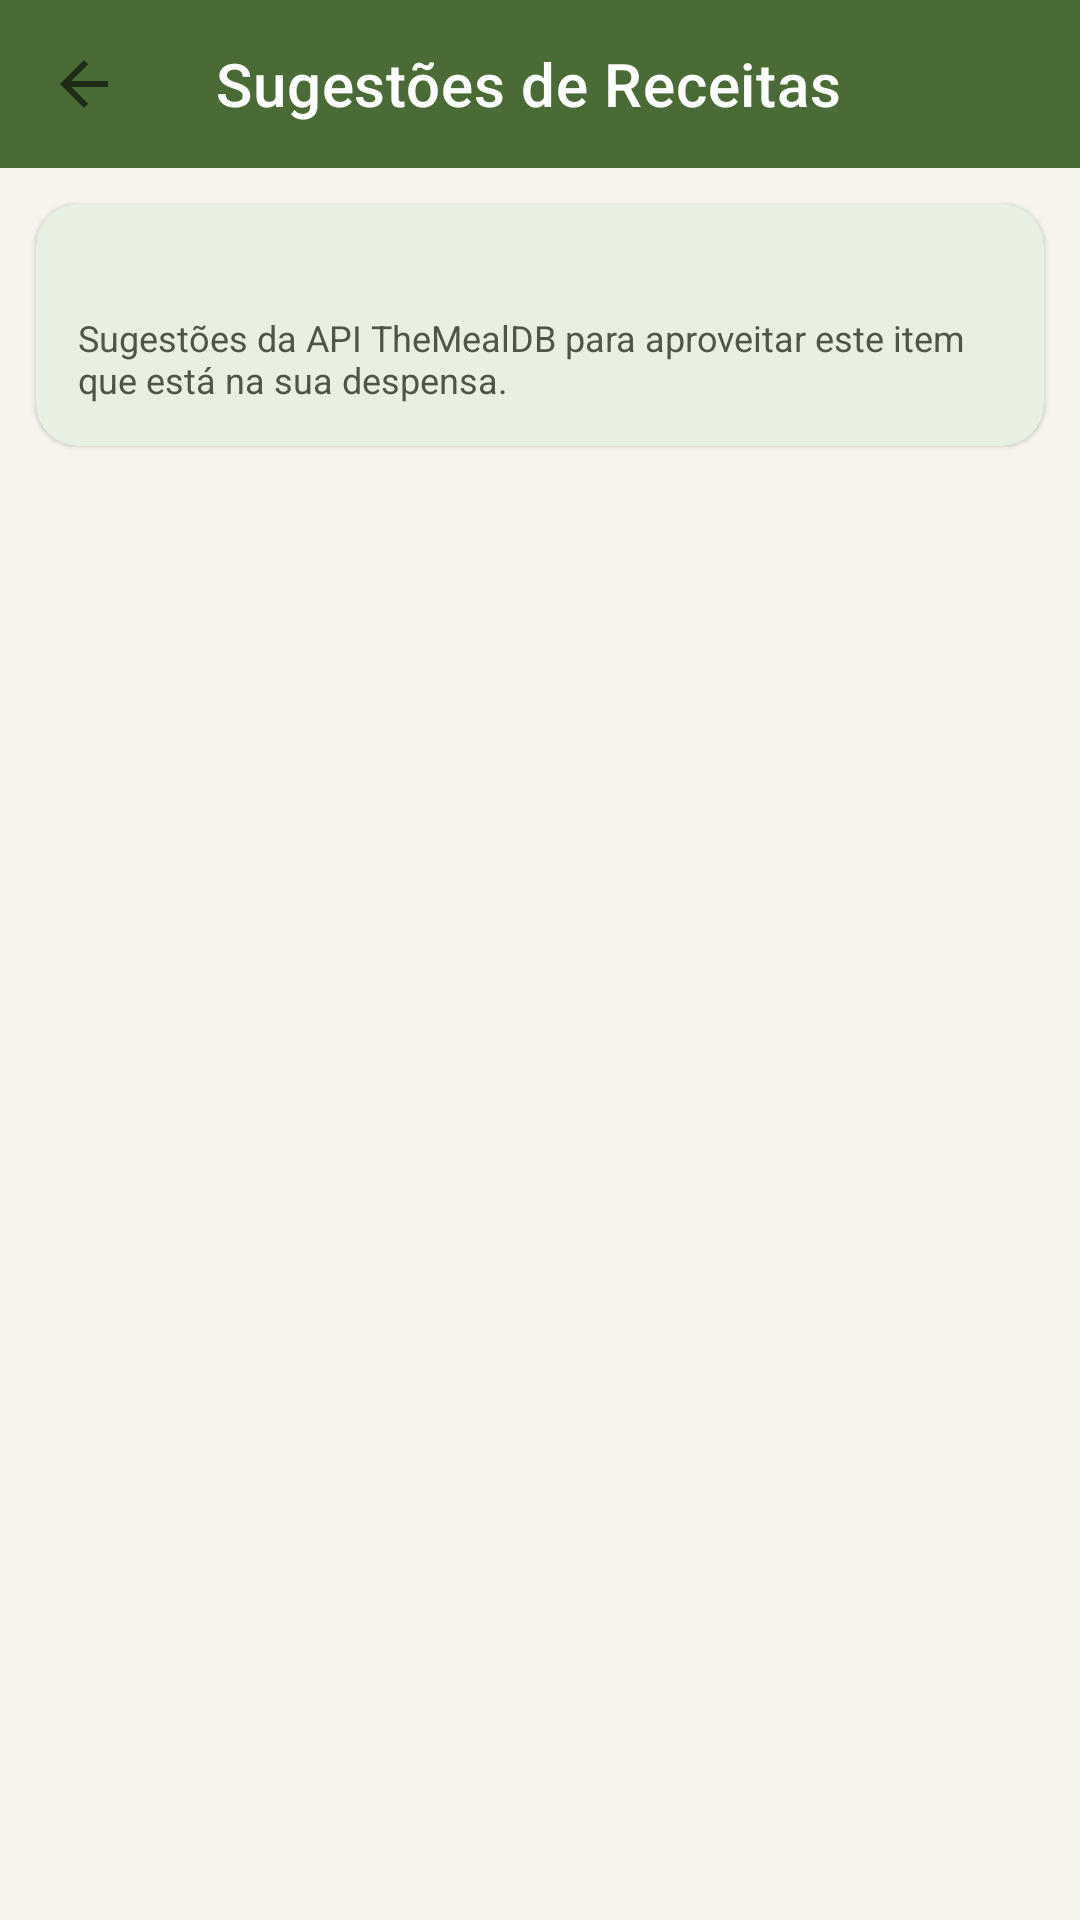

Android layout source for this screen:
<!-- AndroidManifest.xml: application theme Theme.ChefDeDespensa -->
<!-- res/layout/activity_receitas.xml -->
<?xml version="1.0" encoding="utf-8"?>
<LinearLayout xmlns:android="http://schemas.android.com/apk/res/android"
    xmlns:app="http://schemas.android.com/apk/res-auto"
    xmlns:tools="http://schemas.android.com/tools"
    android:layout_width="match_parent"
    android:layout_height="match_parent"
    android:background="@color/bg_screen"
    android:orientation="vertical">

    <com.google.android.material.appbar.AppBarLayout
        android:layout_width="match_parent"
        android:layout_height="wrap_content"
        android:background="@color/primary_green">

        <androidx.appcompat.widget.Toolbar
            android:id="@+id/toolbarReceitas"
            android:layout_width="match_parent"
            android:layout_height="?attr/actionBarSize"
            app:navigationIcon="?attr/homeAsUpIndicator"
            app:title="Sugestões de Receitas"
            app:titleTextColor="@android:color/white" />

    </com.google.android.material.appbar.AppBarLayout>

    
    <androidx.cardview.widget.CardView
        android:layout_width="match_parent"
        android:layout_height="wrap_content"
        android:layout_margin="12dp"
        app:cardBackgroundColor="@color/primary_green_light"
        app:cardCornerRadius="14dp"
        app:cardElevation="1dp">

        <LinearLayout
            android:layout_width="match_parent"
            android:layout_height="wrap_content"
            android:orientation="vertical"
            android:padding="14dp">

            <TextView
                android:id="@+id/tvFocoIngrediente"
                android:layout_width="wrap_content"
                android:layout_height="wrap_content"
                android:textColor="@color/primary_green_dark"
                android:textSize="15sp"
                android:textStyle="bold"
                tools:text="Receitas com: Frango" />

            <TextView
                android:layout_width="wrap_content"
                android:layout_height="wrap_content"
                android:layout_marginTop="2dp"
                android:text="Sugestões da API TheMealDB para aproveitar este item que está na sua despensa."
                android:textColor="@color/text_secondary"
                android:textSize="12sp" />
        </LinearLayout>

    </androidx.cardview.widget.CardView>

    
    <ProgressBar
        android:id="@+id/progressBar"
        android:layout_width="wrap_content"
        android:layout_height="wrap_content"
        android:layout_gravity="center"
        android:layout_marginTop="40dp"
        android:indeterminateTint="@color/primary_green"
        android:visibility="gone" />

    
    <TextView
        android:id="@+id/tvSemReceitas"
        android:layout_width="match_parent"
        android:layout_height="wrap_content"
        android:layout_margin="24dp"
        android:gravity="center"
        android:text="Nenhuma receita encontrada para este ingrediente.\nTente cadastrar ingredientes comuns (ex: Chicken, Tomato, Egg)."
        android:textColor="@color/text_secondary"
        android:textSize="14sp"
        android:visibility="gone" />

    
    <androidx.recyclerview.widget.RecyclerView
        android:id="@+id/rvReceitas"
        android:layout_width="match_parent"
        android:layout_height="0dp"
        android:layout_weight="1"
        android:clipToPadding="false"
        android:paddingBottom="16dp"
        tools:listitem="@layout/item_receita" />

</LinearLayout>
<!-- res/layout/item_receita.xml (included above) -->
<?xml version="1.0" encoding="utf-8"?>
<androidx.cardview.widget.CardView xmlns:android="http://schemas.android.com/apk/res/android"
    xmlns:app="http://schemas.android.com/apk/res-auto"
    xmlns:tools="http://schemas.android.com/tools"
    android:layout_width="match_parent"
    android:layout_height="wrap_content"
    android:layout_marginHorizontal="12dp"
    android:layout_marginVertical="6dp"
    app:cardBackgroundColor="@color/card_surface"
    app:cardCornerRadius="16dp"
    app:cardElevation="2dp">

    <LinearLayout
        android:layout_width="match_parent"
        android:layout_height="wrap_content"
        android:orientation="horizontal"
        android:padding="12dp">

        
        <ImageView
            android:id="@+id/ivFotoReceita"
            android:layout_width="80dp"
            android:layout_height="80dp"
            android:background="@color/bg_screen"
            android:contentDescription="Foto do prato"
            android:scaleType="centerCrop"
            tools:src="@android:drawable/ic_menu_gallery" />

        <LinearLayout
            android:layout_width="0dp"
            android:layout_height="match_parent"
            android:layout_marginStart="12dp"
            android:layout_weight="1"
            android:gravity="center_vertical"
            android:orientation="vertical">

            <TextView
                android:id="@+id/tvTituloReceita"
                android:layout_width="match_parent"
                android:layout_height="wrap_content"
                android:ellipsize="end"
                android:maxLines="2"
                android:textColor="@color/text_primary"
                android:textSize="15sp"
                android:textStyle="bold"
                tools:text="Chicken &amp; Mushroom Pie" />

            <TextView
                android:layout_width="wrap_content"
                android:layout_height="wrap_content"
                android:layout_marginTop="4dp"
                android:text="Toque para ver modo de preparo ➔"
                android:textColor="@color/primary_green_dark"
                android:textSize="12sp"
                android:textStyle="bold" />

        </LinearLayout>

    </LinearLayout>

</androidx.cardview.widget.CardView>
<!-- resources referenced by this layout -->
<resources>
  <color name="bg_screen">#F6F4ED</color>
  <color name="card_surface">#FFFFFF</color>
  <color name="primary_green">#4A6B35</color>
  <color name="primary_green_dark">#334D23</color>
  <color name="primary_green_light">#E8F0E2</color>
  <color name="text_primary">#1C2417</color>
  <color name="text_secondary">#4D5647</color>
  <style name="Theme.ChefDeDespensa" parent="Theme.MaterialComponents.DayNight.NoActionBar">
          
          <item name="colorPrimary">@color/primary_green</item>
          <item name="colorPrimaryVariant">@color/primary_green_dark</item>
          <item name="colorOnPrimary">@android:color/white</item>
          
          
          <item name="colorSecondary">@color/accent_amber</item>
          <item name="colorSecondaryVariant">@color/accent_amber</item>
          <item name="colorOnSecondary">@android:color/white</item>
          
          
          <item name="android:statusBarColor">@color/primary_green_dark</item>
          <item name="android:windowBackground">@color/bg_screen</item>
      </style>
  <color name="accent_amber">#D48B38</color>
</resources>
